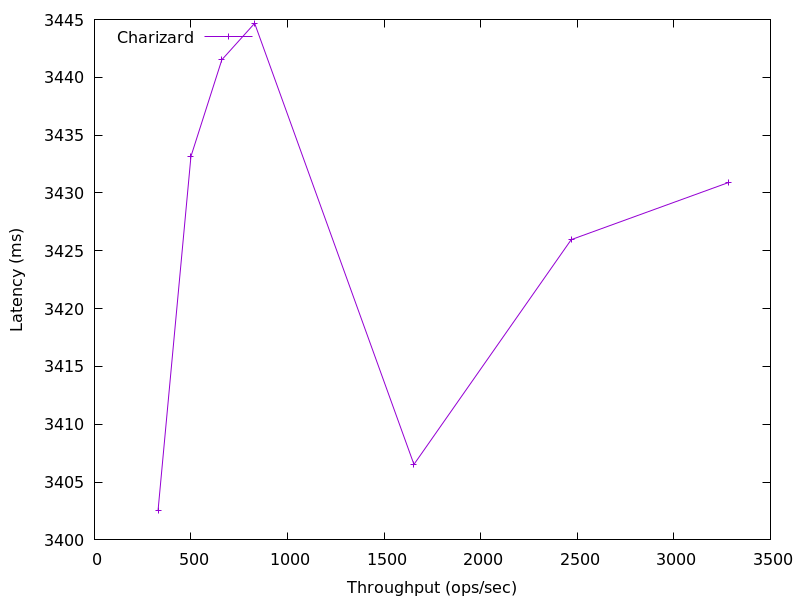

The file beside this chart, header and first rows:
3283.607471407575, 3430.911232
2469, 3426
1654, 3407
829.5, 3445
659.6, 3442
499.5, 3433
328.9, 3402
